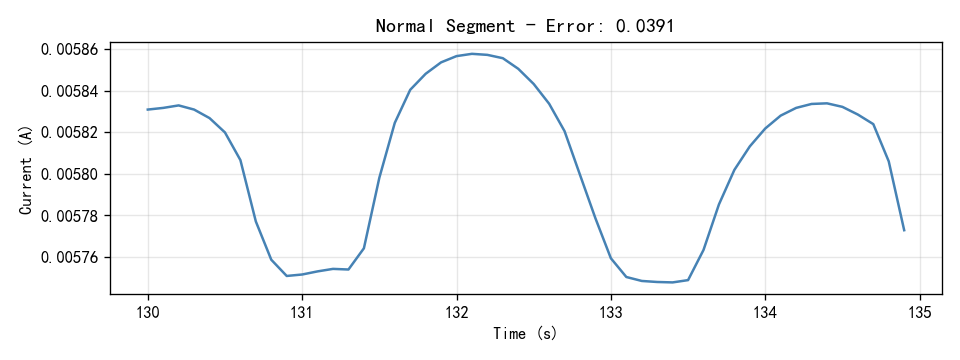

The table this chart was drawn from, first rows:
Time(S), Current(A)
130.0, 0.005831
130.1, 0.005832
130.2, 0.005833
130.3, 0.005831
130.4, 0.005827
130.5, 0.00582
130.6, 0.005807
130.7, 0.005777
130.8, 0.005759
130.9, 0.005751
131.0, 0.005752
131.1, 0.005753
131.2, 0.005754
131.3, 0.005754
131.4, 0.005764
131.5, 0.005798
131.6, 0.005824
131.7, 0.00584
131.8, 0.005848
131.9, 0.005854
132.0, 0.005857
132.1, 0.005858
132.2, 0.005857
132.3, 0.005856
132.4, 0.00585
132.5, 0.005843
132.6, 0.005834
132.7, 0.005821
132.8, 0.005799
132.9, 0.005779
133.0, 0.005759
133.1, 0.00575
133.2, 0.005749
133.3, 0.005748
133.4, 0.005748
133.5, 0.005749
133.6, 0.005763
133.7, 0.005785
133.8, 0.005802
133.9, 0.005813
134.0, 0.005822
134.1, 0.005828
134.2, 0.005832
134.3, 0.005834
134.4, 0.005834
134.5, 0.005832
134.6, 0.005829
134.7, 0.005824
134.8, 0.005806
134.9, 0.005773
